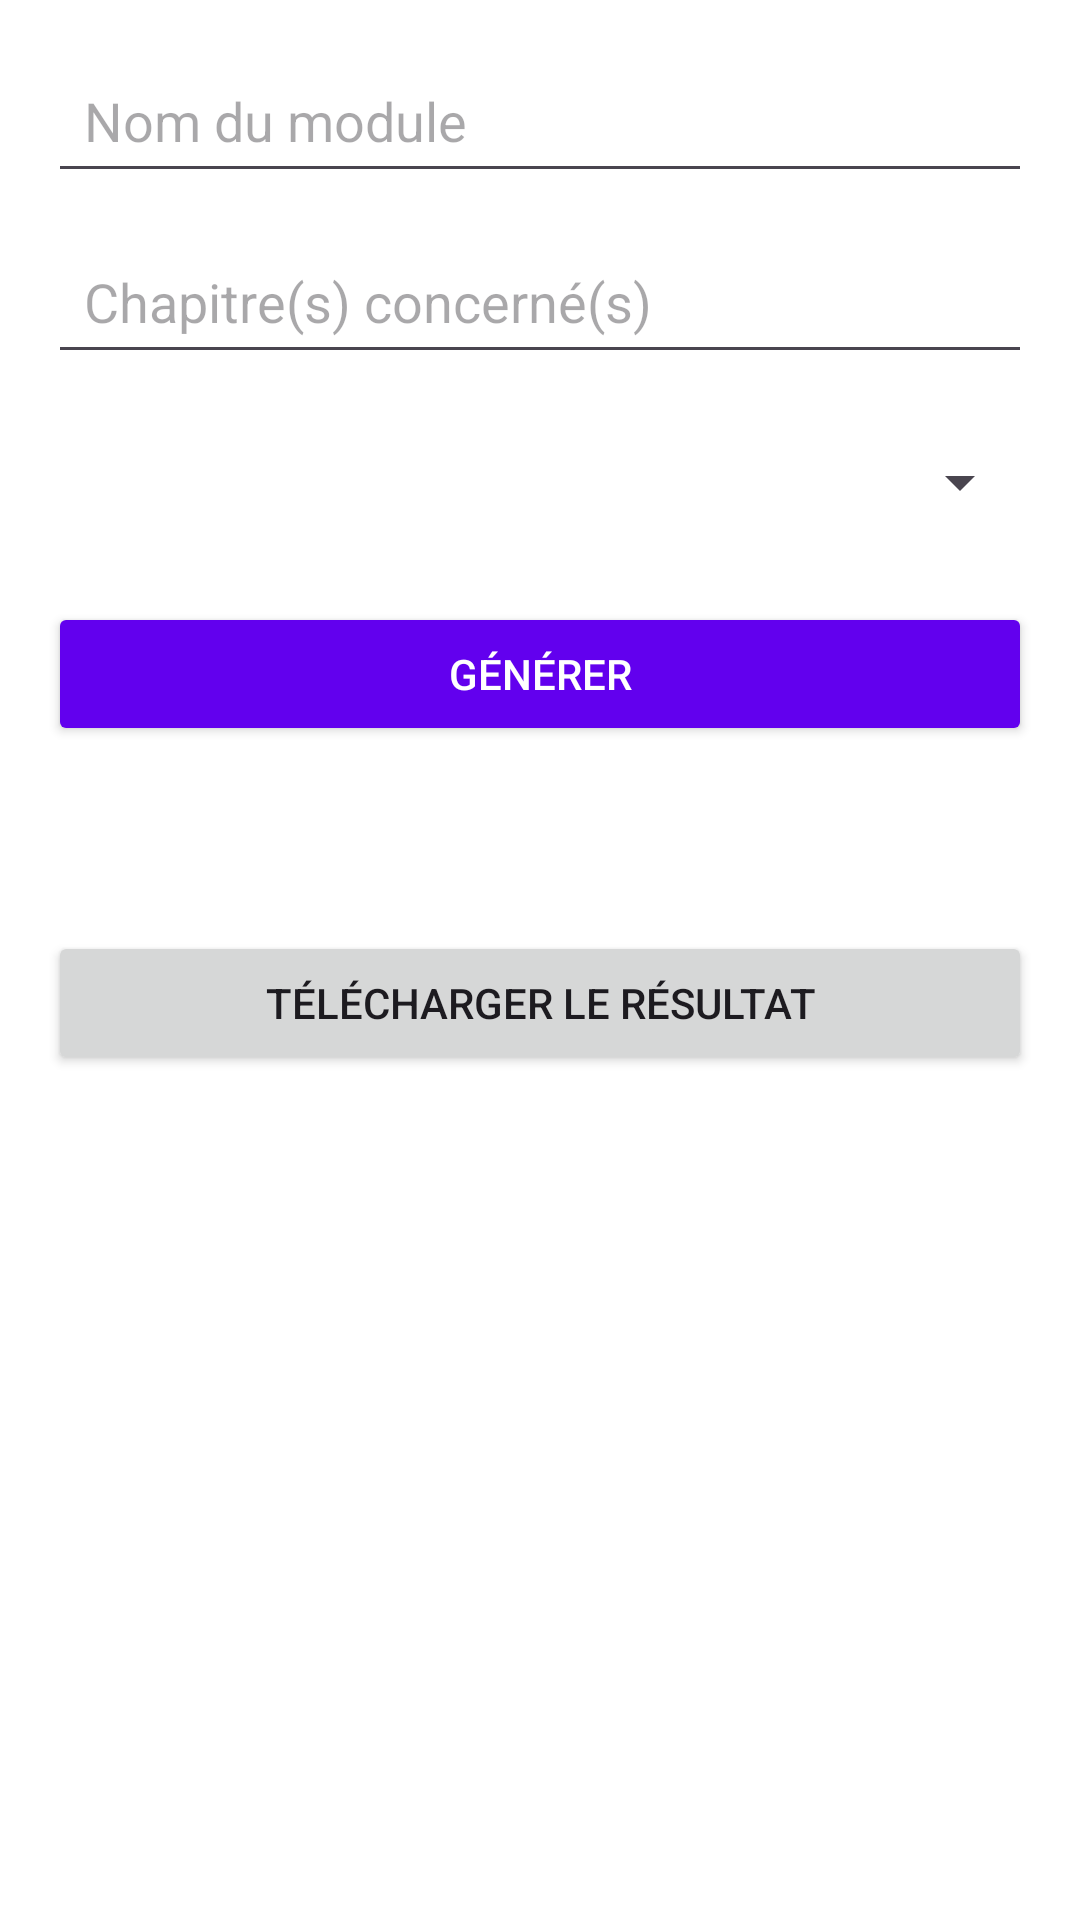

The Android layout XML behind this screen, and the referenced resources:
<!-- AndroidManifest.xml: application theme Theme.EmsiApp -->
<!-- res/layout/activity_plan_cours.xml -->
<?xml version="1.0" encoding="utf-8"?>
<ScrollView xmlns:android="http://schemas.android.com/apk/res/android"
    android:fillViewport="true"
    android:layout_width="match_parent"
    android:layout_height="match_parent"
    android:background="#FFFFFF">

    <LinearLayout
        android:orientation="vertical"
        android:padding="16dp"
        android:layout_width="match_parent"
        android:layout_height="wrap_content">

        <EditText
            android:id="@+id/editModule"
            android:hint="Nom du module"
            android:layout_width="match_parent"
            android:layout_height="wrap_content"
            android:minHeight="48dp"
            android:padding="12dp" />

        <EditText
            android:id="@+id/editChapitre"
            android:hint="Chapitre(s) concerné(s)"
            android:layout_width="match_parent"
            android:layout_height="wrap_content"
            android:minHeight="48dp"
            android:padding="12dp"
            android:layout_marginTop="12dp" />

        <Spinner
            android:id="@+id/spinnerType"
            android:layout_width="match_parent"
            android:layout_height="wrap_content"
            android:layout_marginTop="12dp"
            android:minHeight="48dp" />

        <Button
            android:id="@+id/btnGenerer"
            android:text="Générer"
            android:layout_width="match_parent"
            android:layout_height="wrap_content"
            android:layout_marginTop="16dp"
            android:backgroundTint="#6200EE"
            android:textColor="#FFFFFF"
            android:padding="12dp" />

        <TextView
            android:id="@+id/textResultat"
            android:layout_marginTop="20dp"
            android:textSize="16sp"
            android:textColor="#000000"
            android:layout_width="match_parent"
            android:layout_height="wrap_content" />

        <Button
            android:id="@+id/btnTelecharger"
            android:text="Télécharger le résultat"
            android:layout_width="match_parent"
            android:layout_height="wrap_content"
            android:layout_marginTop="20dp" />
    </LinearLayout>
</ScrollView>
<!-- resources referenced by this layout -->
<resources>
  <style name="Theme.EmsiApp" parent="Base.Theme.EmsiApp" />
  <style name="Base.Theme.EmsiApp" parent="Theme.Material3.DayNight.NoActionBar">
          
          
  
      </style>
</resources>
